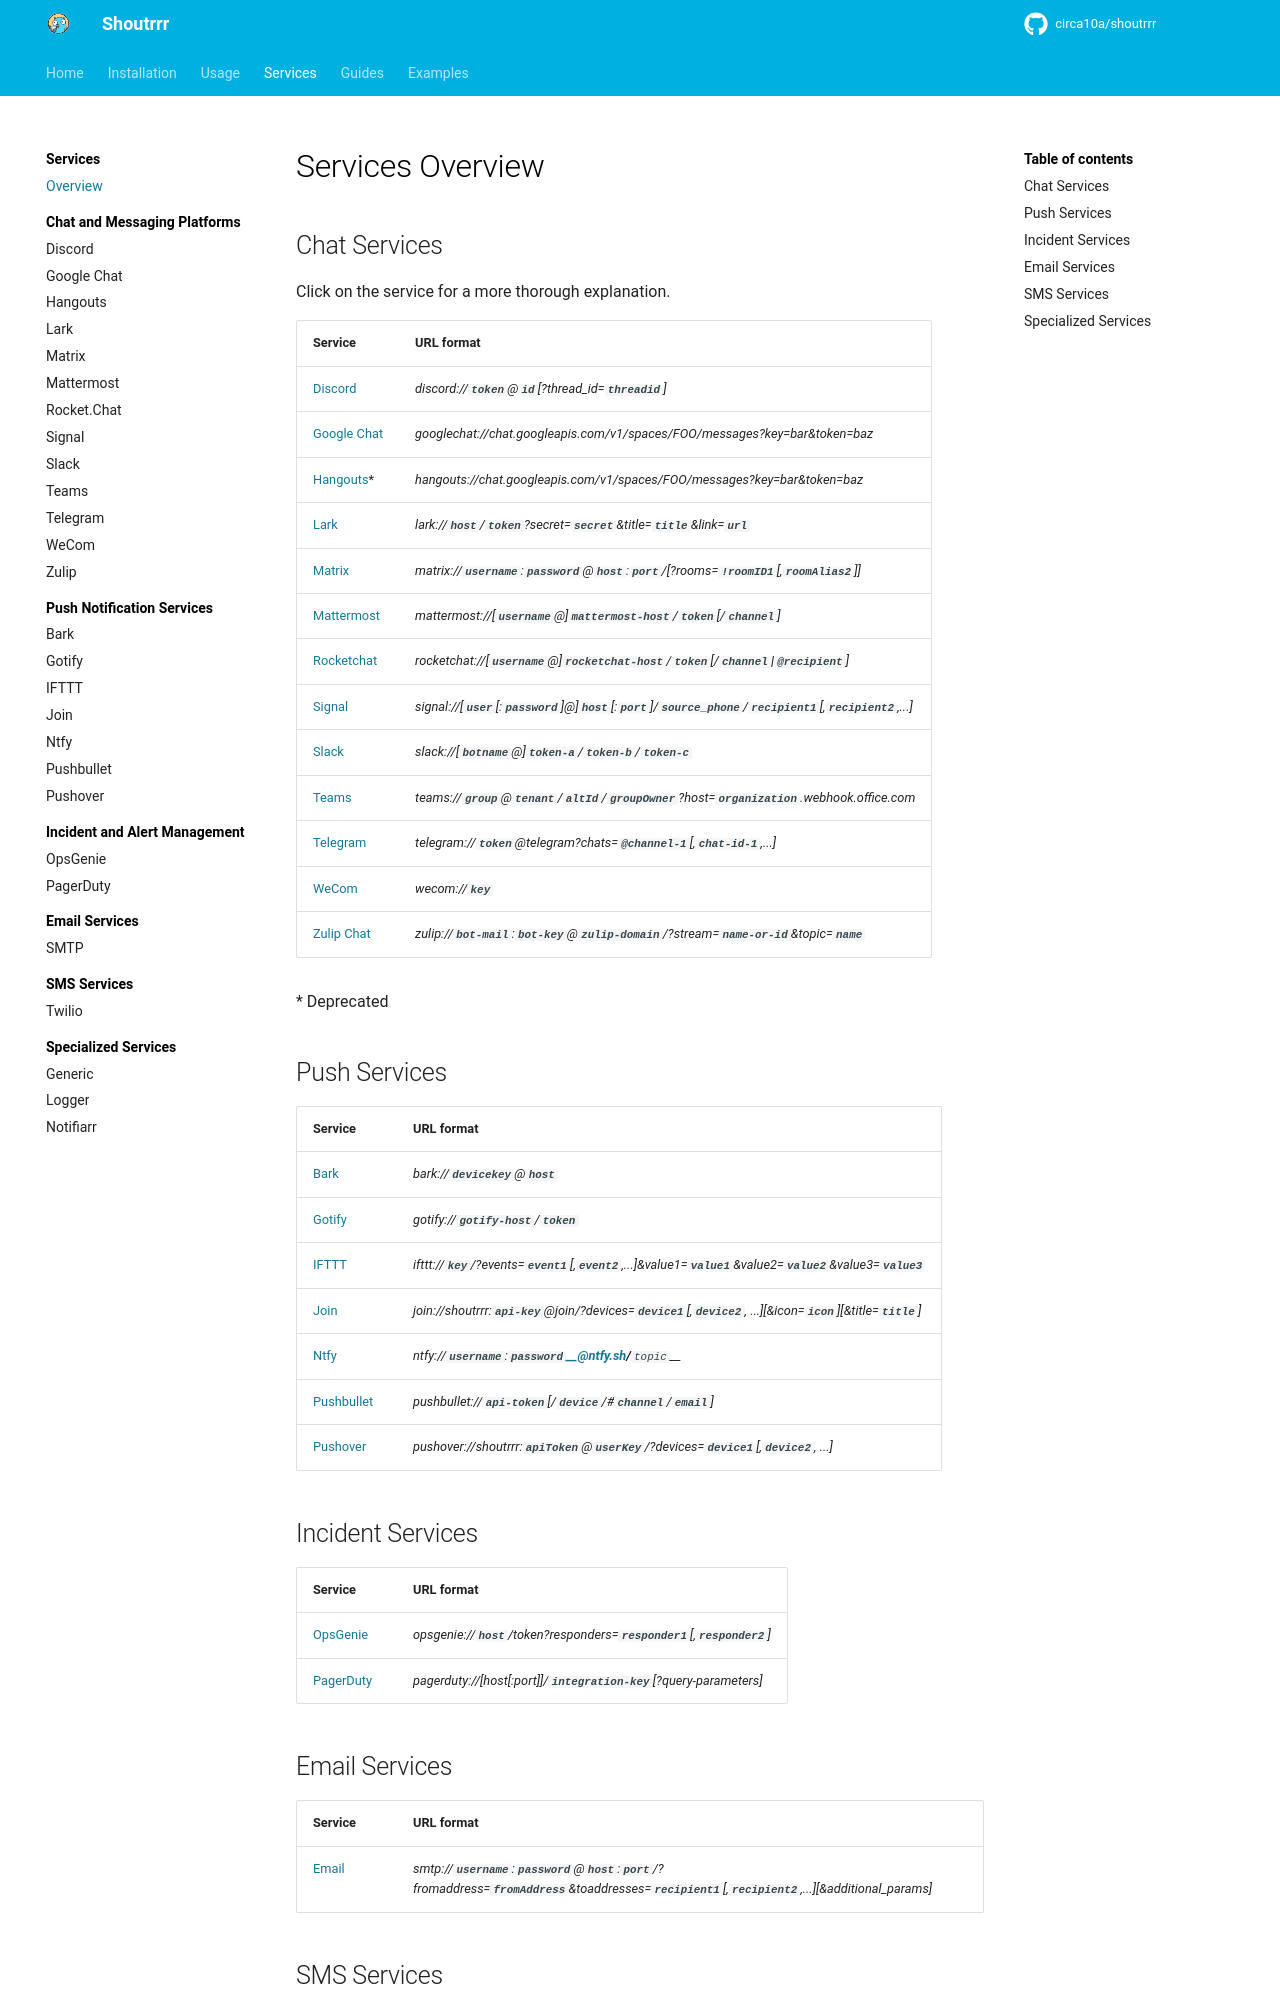

repository: circa10a/shoutrrr · page: dev/services/overview/index.html · generator: mkdocs

# Services Overview

## Chat Services

Click on the service for a more thorough explanation.

| Service                                   | URL format                                                                                                                  |
|-------------------------------------------|-----------------------------------------------------------------------------------------------------------------------------|
| [Discord](./chat/discord/index.md)        | *discord://__`token`__@__`id`__[?thread_id=__`threadid`__]*                                                                 |
| [Google Chat](./chat/googlechat/index.md) | *googlechat://chat.googleapis.com/v1/spaces/FOO/messages?key=bar&token=baz*                                                 |
| [Hangouts](./chat/hangouts/index.md)*     | *hangouts://chat.googleapis.com/v1/spaces/FOO/messages?key=bar&token=baz*                                                   |
| [Lark](./chat/lark/index.md)              | *lark://__`host`__/__`token`__?secret=__`secret`__&title=__`title`__&link=__`url`__*                                        |
| [Matrix](./chat/matrix/index.md)          | *matrix://__`username`__:__`password`__@__`host`__:__`port`__/[?rooms=__`!roomID1`__[,__`roomAlias2`__]]*                   |
| [Mattermost](./chat/mattermost/index.md)  | *mattermost://[__`username`__@]__`mattermost-host`__/__`token`__[/__`channel`__]*                                           |
| [Rocketchat](./chat/rocketchat/index.md)  | *rocketchat://[__`username`__@]__`rocketchat-host`__/__`token`__[/__`channel`&#124;`@recipient`__]*                         |
| [Signal](./chat/signal/index.md)          | *signal://[__`user`__[:__`password`__]@]__`host`__[:__`port`__]/__`source_phone`__/__`recipient1`__[,__`recipient2`__,...]* |
| [Slack](./chat/slack/index.md)            | *slack://[__`botname`__@]__`token-a`__/__`token-b`__/__`token-c`__*                                                         |
| [Teams](./chat/teams/index.md)            | *teams://__`group`__@__`tenant`__/__`altId`__/__`groupOwner`__?host=__`organization`__.webhook.office.com*                  |
| [Telegram](./chat/telegram/index.md)      | *telegram://__`token`__@telegram?chats=__`@channel-1`__[,__`chat-id-1`__,...]*                                              |
| [WeCom](./chat/wecom/index.md)            | *wecom://__`key`__*                                                                                                         |
| [Zulip Chat](./chat/zulip/index.md)       | *zulip://__`bot-mail`__:__`bot-key`__@__`zulip-domain`__/?stream=__`name-or-id`__&topic=__`name`__*                         |

\* Deprecated

## Push Services

| Service                                  | URL format                                                                                                              |
|------------------------------------------|-------------------------------------------------------------------------------------------------------------------------|
| [Bark](./push/bark/index.md)             | *bark://__`devicekey`__@__`host`__*                                                                                     |
| [Gotify](./push/gotify/index.md)         | *gotify://__`gotify-host`__/__`token`__*                                                                                |
| [IFTTT](./push/ifttt/index.md)           | *ifttt://__`key`__/?events=__`event1`__[,__`event2`__,...]&value1=__`value1`__&value2=__`value2`__&value3=__`value3`__* |
| [Join](./push/join/index.md)             | *join://shoutrrr:__`api-key`__@join/?devices=__`device1`__[,__`device2`__, ...][&icon=__`icon`__][&title=__`title`__]*  |
| [Ntfy](./push/ntfy/index.md)             | *ntfy://__`username`__:__`password`<__@ntfy.sh>/__`topic`__*                                                            |
| [Pushbullet](./push/pushbullet/index.md) | *pushbullet://__`api-token`__[/__`device`__/#__`channel`__/__`email`__]*                                                |
| [Pushover](./push/pushover/index.md)     | *pushover://shoutrrr:__`apiToken`__@__`userKey`__/?devices=__`device1`__[,__`device2`__, ...]*                          |

## Incident Services

| Service                              | URL format                                                                                                                                                          |
|--------------------------------------|---------------------------------------------------------------------------------------------------------------------------------------------------------------------|
| [OpsGenie](./incident/opsgenie/index.md)      | *opsgenie://__`host`__/token?responders=__`responder1`__[,__`responder2`__]*                                                                                        |
| [PagerDuty](./incident/pagerduty/index.md)    | *pagerduty://[host[:port]]/__`integration-key`__[?query-parameters]*                                                                                               |
